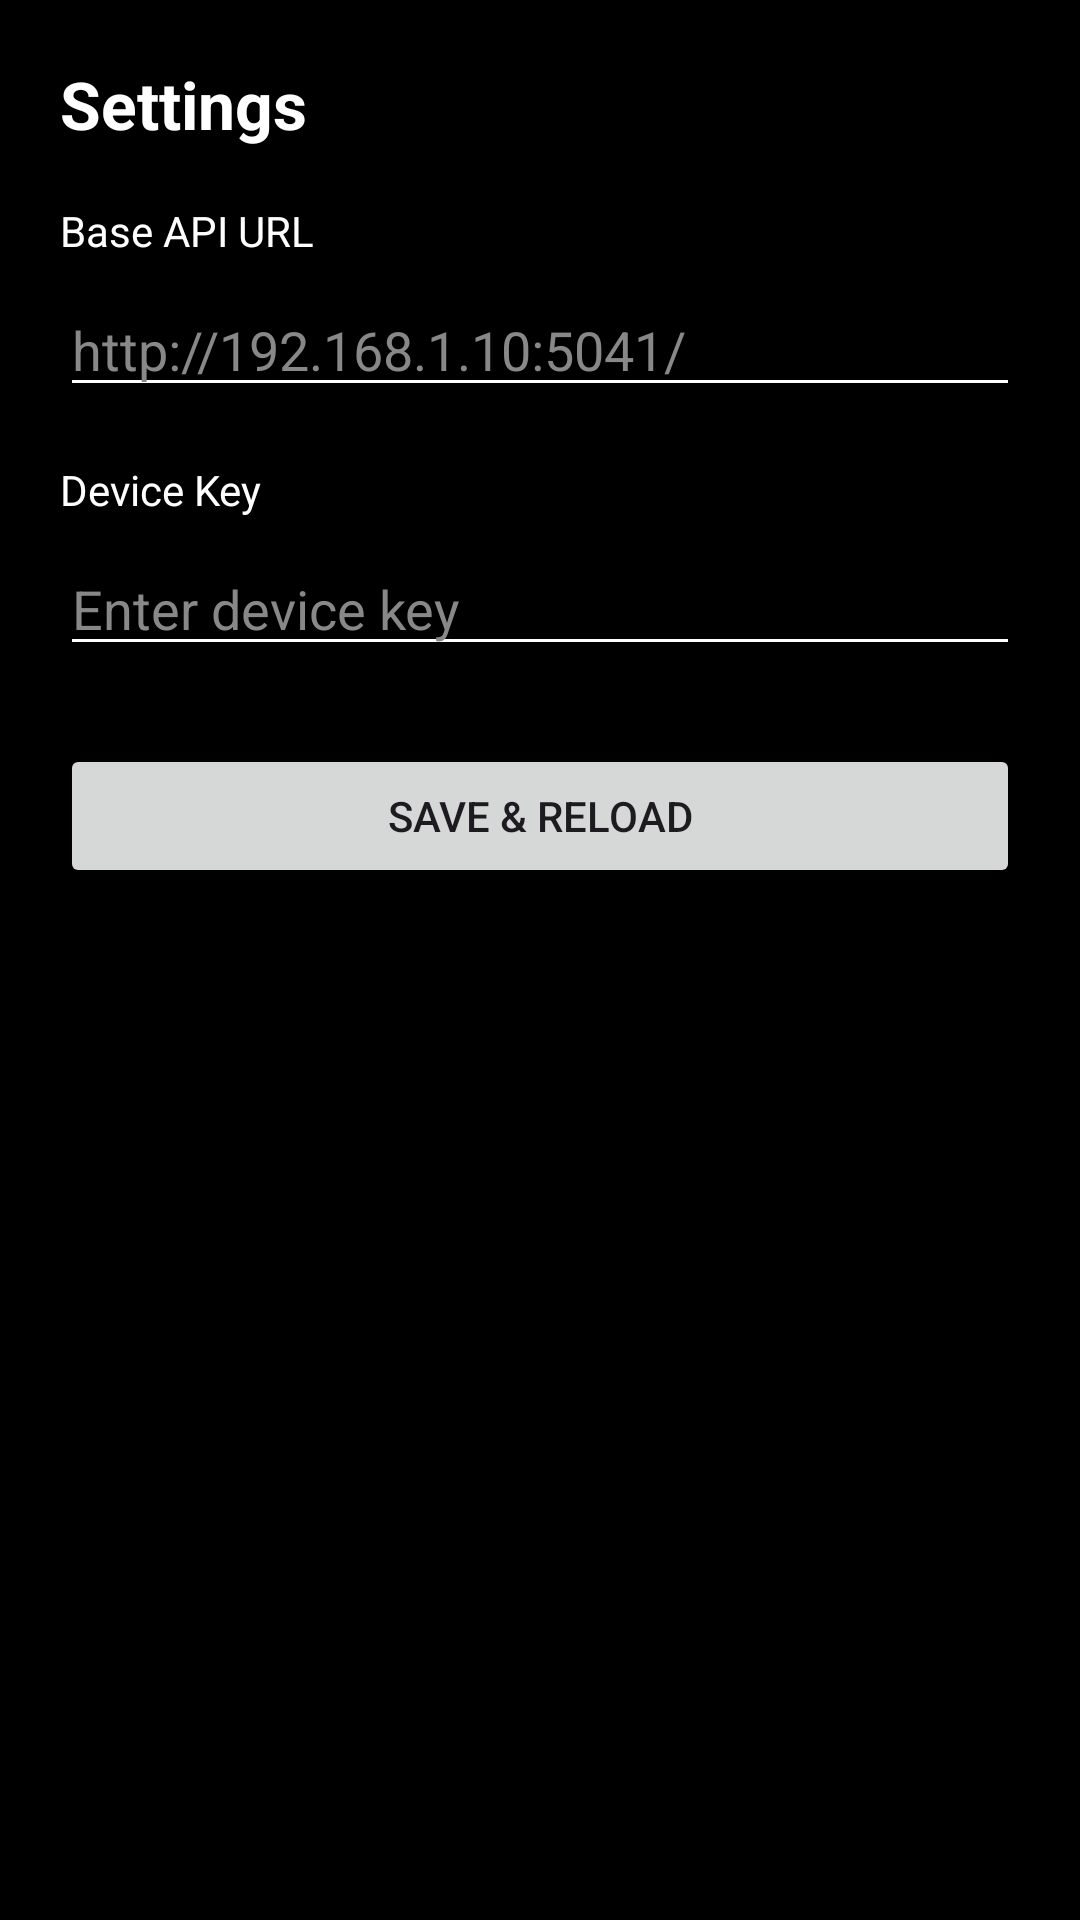

Here is an Android app screen rendered from its layout file. Give the layout XML and the strings, colors and styles it references.
<!-- AndroidManifest.xml: application theme Theme.HoiPlayer -->
<!-- res/layout/fragment_settings.xml -->
<?xml version="1.0" encoding="utf-8"?>
<ScrollView xmlns:android="http://schemas.android.com/apk/res/android"
    android:layout_width="match_parent"
    android:layout_height="match_parent"
    android:background="#000000"
    android:fillViewport="true">

    <LinearLayout
        android:layout_width="match_parent"
        android:layout_height="wrap_content"
        android:orientation="vertical"
        android:padding="20dp">

        <TextView
            android:layout_width="wrap_content"
            android:layout_height="wrap_content"
            android:text="Settings"
            android:textColor="#FFFFFF"
            android:textSize="22sp"
            android:textStyle="bold" />

        <TextView
            android:layout_width="wrap_content"
            android:layout_height="wrap_content"
            android:layout_marginTop="18dp"
            android:text="Base API URL"
            android:textColor="#FFFFFF"
            android:textSize="14sp" />

        <EditText
            android:id="@+id/etBaseUrl"
            android:layout_width="match_parent"
            android:layout_height="wrap_content"
            android:layout_marginTop="8dp"
            android:backgroundTint="#FFFFFF"
            android:hint="http://192.168.1.10:5041/"
            android:inputType="textUri"
            android:singleLine="true"
            android:textColor="#FFFFFF"
            android:textColorHint="#888888" />

        <TextView
            android:layout_width="wrap_content"
            android:layout_height="wrap_content"
            android:layout_marginTop="18dp"
            android:text="Device Key"
            android:textColor="#FFFFFF"
            android:textSize="14sp" />

        <EditText
            android:id="@+id/etDeviceKey"
            android:layout_width="match_parent"
            android:layout_height="wrap_content"
            android:layout_marginTop="8dp"
            android:backgroundTint="#FFFFFF"
            android:hint="Enter device key"
            android:inputType="text"
            android:singleLine="true"
            android:textColor="#FFFFFF"
            android:textColorHint="#888888" />

        <Button
            android:id="@+id/btnSave"
            android:layout_width="match_parent"
            android:layout_height="wrap_content"
            android:layout_marginTop="26dp"
            android:text="Save &amp; Reload" />

    </LinearLayout>
</ScrollView>
<!-- resources referenced by this layout -->
<resources>
  <style name="Theme.HoiPlayer" parent="Base.Theme.HoiPlayer" />
  <style name="Base.Theme.HoiPlayer" parent="Theme.Material3.DayNight.NoActionBar">
          
          
      </style>
</resources>
